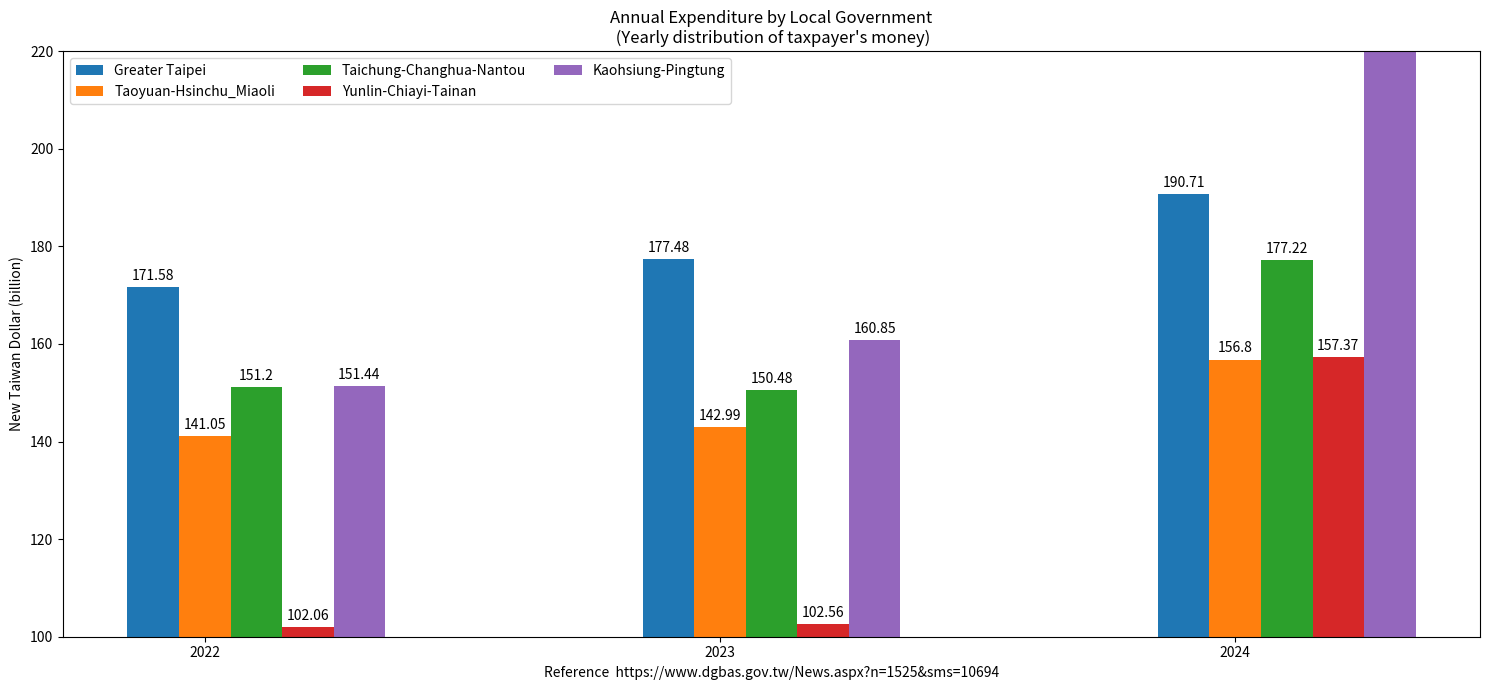

The matplotlib source for this figure:
import matplotlib.pyplot as plt
import numpy as np

Year = ("2022", "2023", "2024")
penguin_means = {
                     # Taipei + New Taipei + Keelung
    'Greater Taipei': (171.58, 177.48, 190.71),
    'Taoyuan-Hsinchu_Miaoli': (141.05, 142.99, 156.80),
    'Taichung-Changhua-Nantou': (151.20, 150.48, 177.22),
                     # Yunlin + Chiayi county + Chiayi city + Tainan
    'Yunlin-Chiayi-Tainan': (102.06, 102.56, 40.43+116.94),
    'Kaohsiung-Pingtung': (151.44, 160.85, 169.57+55.85),
}

x = np.arange(len(Year))  # the label locations
width = 0.10  # the width of the bars
multiplier = 0

fig, ax = plt.subplots(layout='tight', figsize=(15, 7)) # [1]

for attribute, measurement in penguin_means.items():
    offset = width * multiplier
    rects = ax.bar(x + offset, measurement, width, label=attribute)
    ax.bar_label(rects, padding=3)
    multiplier += 1

# Add some text for labels, title and custom x-axis tick labels, etc.
ax.set_ylabel('New Taiwan Dollar (billion)')
ax.set_title('Annual Expenditure by Local Government\n (Yearly distribution of taxpayer\'s money)')
ax.set_xticks(x + width, Year)
ax.legend(loc='upper left', ncols=3)
ax.set_ylim(100, 220)

plt.xlabel("Reference  https://www.dgbas.gov.tw/News.aspx?n=1525&sms=10694")

plt.show()

# References:
# https://matplotlib.org/stable/gallery/lines_bars_and_markers/barchart.html
# 1. https://matplotlib.org/stable/users/explain/axes/tight_layout_guide.html#tight-layout-guide
